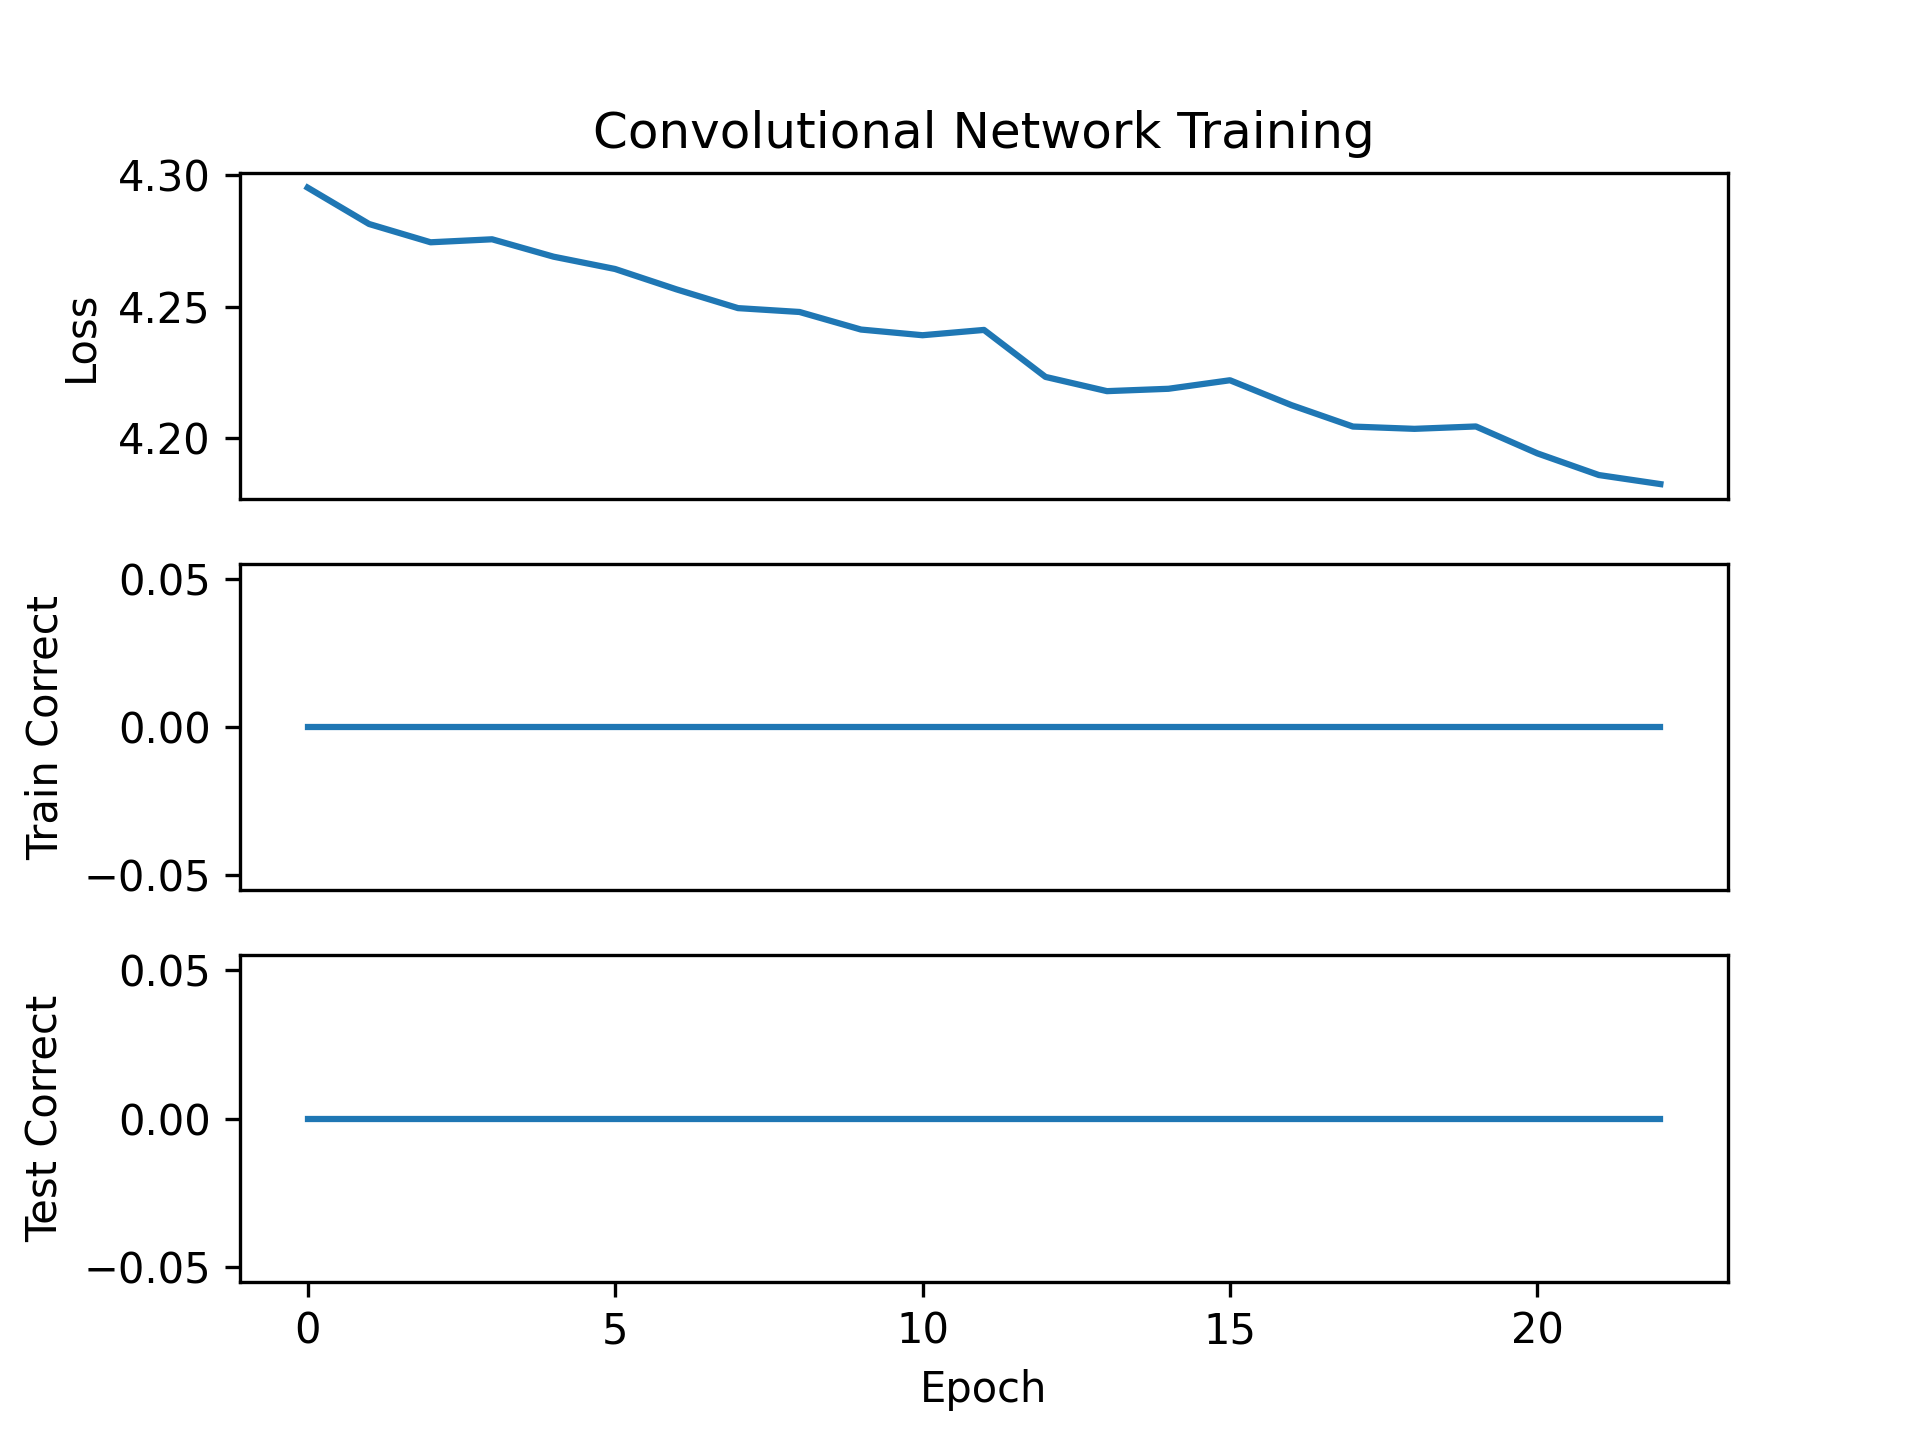

The data file committed next to this chart (first rows):
epoch, loss, train_correct, test_correct
0, 4.295, 0, 0
1, 4.281, 0, 0
2, 4.274, 0, 0
3, 4.276, 0, 0
4, 4.269, 0, 0
5, 4.264, 0, 0
6, 4.257, 0, 0
7, 4.249, 0, 0
8, 4.248, 0, 0
9, 4.241, 0, 0
10, 4.239, 0, 0
11, 4.241, 0, 0
12, 4.223, 0, 0
13, 4.218, 0, 0
14, 4.219, 0, 0
15, 4.222, 0, 0
16, 4.213, 0, 0
17, 4.204, 0, 0
18, 4.204, 0, 0
19, 4.205, 0, 0
20, 4.194, 0, 0
21, 4.186, 0, 0
22, 4.183, 0, 0
